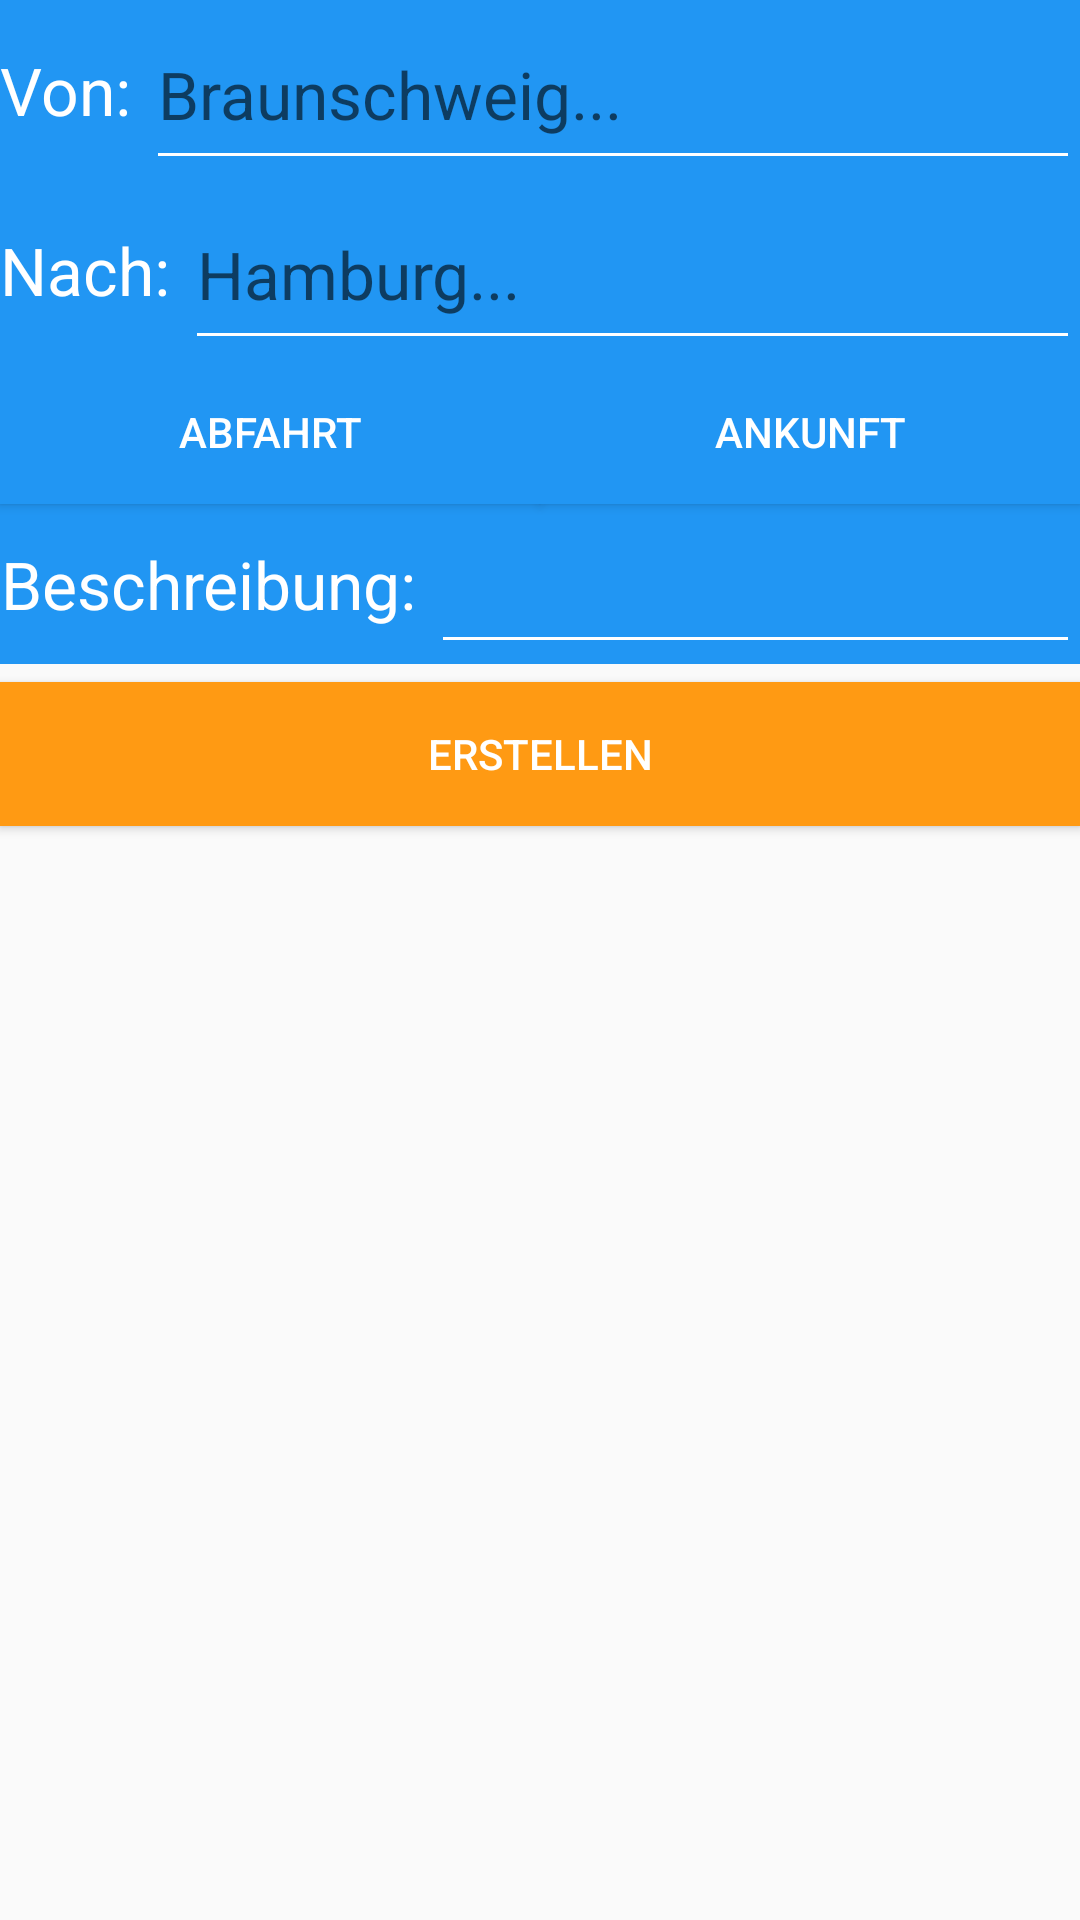

The Android layout XML behind this screen, and the referenced resources:
<!-- AndroidManifest.xml: application theme AppTheme -->
<!-- res/layout/create.xml -->
<?xml version="1.0" encoding="utf-8"?>
<RelativeLayout xmlns:android="http://schemas.android.com/apk/res/android"
                android:layout_width="match_parent"
                android:layout_height="match_parent">

    <RelativeLayout
        android:id="@+id/relativeLayoutCreateDeparture"
        android:layout_width="match_parent"
        android:layout_height="60dp"
        android:layout_alignParentLeft="true"
        android:layout_alignParentStart="true"
        android:background="#2196F3">

        <TextView
            android:id="@+id/textViewDepartureCity"
            android:layout_width="wrap_content"
            android:layout_height="match_parent"
            android:layout_alignParentLeft="true"
            android:layout_alignParentStart="true"
            android:layout_alignParentTop="true"
            android:layout_marginRight="5dp"
            android:gravity="center"
            android:text="@string/layout_from"
            android:textAppearance="?android:attr/textAppearanceLarge"
            android:textColor="#ffffff"/>

        <AutoCompleteTextView
            android:id="@+id/autoCompleteTextViewDepartureCity"
            android:layout_width="match_parent"
            android:layout_height="match_parent"
            android:layout_toRightOf="@id/textViewDepartureCity"
            android:hint="@string/layout_hintFrom"
            android:textAppearance="?android:attr/textAppearanceLarge"
            android:textColor="@color/white"/>
        />
    </RelativeLayout>

    <RelativeLayout
        android:id="@+id/relativeLayoutCreateArrival"
        android:layout_width="match_parent"
        android:layout_height="60dp"
        android:layout_alignParentLeft="true"
        android:layout_alignParentStart="true"
        android:layout_below="@id/relativeLayoutCreateDeparture"
        android:background="#2196F3">

        <TextView
            android:id="@+id/textViewArrivalCity"
            android:layout_width="wrap_content"
            android:layout_height="match_parent"
            android:layout_alignParentLeft="true"
            android:layout_alignParentStart="true"
            android:layout_alignParentTop="true"
            android:layout_marginRight="5dp"
            android:gravity="center"
            android:text="@string/layout_to"
            android:textAppearance="?android:attr/textAppearanceLarge"
            android:textColor="#ffffff"/>

        <AutoCompleteTextView
            android:id="@+id/autoCompleteTextViewArrivalCity"
            android:layout_width="match_parent"
            android:layout_height="match_parent"
            android:layout_toRightOf="@id/textViewArrivalCity"
            android:hint="@string/layout_hintTo"
            android:textAppearance="?android:attr/textAppearanceLarge"
            android:textColor="@color/white"

            />
    </RelativeLayout>

    <RelativeLayout
        android:id="@+id/relativeLayoutCreateTimes"
        android:layout_width="match_parent"
        android:layout_height="60dp"
        android:layout_alignParentLeft="true"
        android:layout_alignParentStart="true"
        android:layout_below="@id/relativeLayoutCreateArrival"
        android:background="#2196F3">

        <LinearLayout
            android:layout_width="match_parent"
            android:layout_height="match_parent">

            <Button
                android:id="@+id/buttonDeparture"
                android:layout_width="wrap_content"
                android:layout_height="wrap_content"
                android:layout_alignParentLeft="true"
                android:layout_below="@+id/relativeLayoutCreateArrival"
                android:layout_weight="1"
                android:background="@color/colorBackgroundBlue"
                android:text="@string/layout_departure"
                android:textColor="@color/white"/>

            <Button
                android:id="@+id/buttonArrival"
                android:layout_width="wrap_content"
                android:layout_height="wrap_content"
                android:layout_alignParentLeft="true"
                android:layout_below="@+id/relativeLayoutCreateArrival"
                android:layout_weight="1"
                android:background="@color/colorBackgroundBlue"
                android:text="@string/layout_arrival"
                android:textColor="@color/white"/>
        </LinearLayout>
    </RelativeLayout>

    <RelativeLayout
        android:id="@+id/relativeLayoutDescription"
        android:layout_width="match_parent"
        android:layout_height="wrap_content"
        android:layout_alignParentLeft="true"
        android:layout_alignParentStart="true"
        android:layout_below="@id/relativeLayoutCreateTimes"
        android:background="#2196F3">

        <TextView
            android:id="@+id/textViewBeschreibung"
            android:layout_width="wrap_content"
            android:layout_height="wrap_content"
            android:layout_alignParentLeft="true"
            android:layout_alignParentStart="true"
            android:layout_alignParentTop="true"
            android:layout_marginRight="5dp"
            android:gravity="center"
            android:text="@string/layout_description"
            android:textAppearance="?android:attr/textAppearanceLarge"
            android:textColor="#ffffff"/>

        <EditText
            android:id="@+id/editTextDescription"
            android:layout_width="match_parent"
            android:layout_height="wrap_content"
            android:layout_toRightOf="@id/textViewBeschreibung"
            android:ems="10"
            android:textColor="#ffffff"
            android:inputType="textMultiLine" />

    </RelativeLayout>

    <RelativeLayout
        android:layout_width="match_parent"
        android:layout_height="60dp"
        android:layout_below="@id/relativeLayoutDescription">

        <Button
            android:id="@+id/buttonCreateRide"
            android:layout_width="match_parent"
            android:layout_height="wrap_content"
            android:layout_below="@+id/linearLayout"
            android:layout_centerInParent="true"
            android:layout_weight="1"
            android:background="@color/orange"
            android:paddingLeft="5dp"
            android:paddingRight="5dp"
            android:text="@string/layout_create"
            android:textColor="@color/white"/>
    </RelativeLayout>
</RelativeLayout>
<!-- resources referenced by this layout -->
<resources>
  <color name="colorBackgroundBlue">@color/lightBlue</color>
  <color name="orange">#FF9A13</color>
  <color name="white">#FFF</color>
  <string name="layout_arrival">Ankunft</string>
  <string name="layout_create">Erstellen</string>
  <string name="layout_departure">Abfahrt</string>
  <string name="layout_description">Beschreibung:</string>
  <string name="layout_from">Von:</string>
  <string name="layout_hintFrom">Braunschweig...</string>
  <string name="layout_hintTo">Hamburg...</string>
  <string name="layout_to">Nach:</string>
  <style name="AppTheme" parent="Theme.AppCompat.Light.DarkActionBar">
          
          <item name="colorPrimary">@color/colorPrimary</item>
          <item name="colorPrimaryDark">@color/colorPrimaryDark</item>
          <item name="colorAccent">@color/colorAccent</item>
  
          <item name="android:textColorSecondary">@color/white</item>
      </style>
  <color name="lightBlue">#2196F3</color>
  <color name="colorPrimary">@color/lightBlue</color>
  <color name="colorPrimaryDark">@color/darkGrey</color>
  <color name="colorAccent">@color/orange</color>
  <color name="darkGrey">#0A1A27</color>
</resources>
